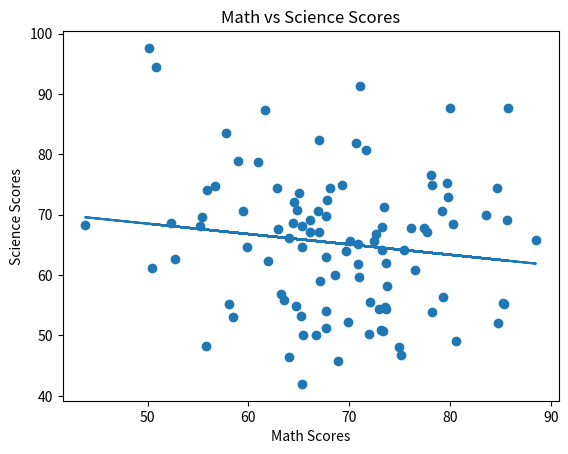

Recreate this plot in Python.

import numpy as np
import pandas as pd
import matplotlib.pyplot as plt
from scipy import stats


np.random.seed(42)


math_scores = np.random.normal(loc=70, scale=10, size=100)
science_scores = np.random.normal(loc=65, scale=12, size=100)


data = pd.DataFrame({
    'Math': math_scores,
    'Science': science_scores
})

print("First 5 rows of dataset:")
print(data.head())


print("\nStatistical Summary:")
print(data.describe())


correlation = data.corr()
print("\nCorrelation between subjects:")
print(correlation)


corr, p_value = stats.pearsonr(data['Math'], data['Science'])

print("\nSciPy Pearson Correlation:")
print(f"Correlation Coefficient: {corr}")
print(f"P-value: {p_value}")


plt.figure()


plt.scatter(data['Math'], data['Science'])


slope, intercept, _, _, _ = stats.linregress(data['Math'], data['Science'])
line = slope * data['Math'] + intercept
plt.plot(data['Math'], line)

plt.xlabel("Math Scores")
plt.ylabel("Science Scores")
plt.title("Math vs Science Scores")

plt.show()
